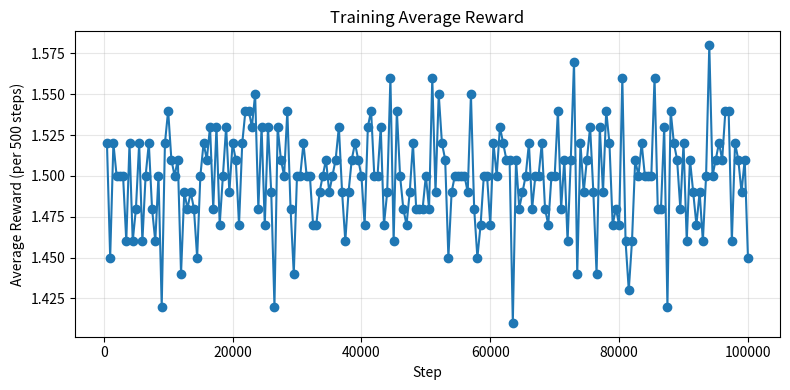

The script that saved this image:
# ============================================================
# GridWorld（基于 Sutton & Barto Example 3.5 的简化实现）
#
# 这个程序实现了一个经典的强化学习网格世界（GridWorld）环境，
# 用来练习：
#   1. MDP（马尔可夫决策过程）的建模
#   2. 状态价值 / 动作价值的更新
#   3. 策略学习（如 value iteration、policy iteration、Q-learning 等）
#
# ------------------------------------------------------------
# 一、环境目标
#
# 在一个二维网格中，agent 每一步都处在某个格子（state）上，
# 并从四个动作中选择一个：
#   - north  : 向上
#   - south  : 向下
#   - east   : 向右
#   - west   : 向左
#
# agent 的目标是通过不断试错，学会在这个环境中采取更优动作，
# 使长期累积奖励最大。
#
# 如果当前实验重点放在特殊状态 B 上，
# 则可以重点观察 agent 是否会逐渐学会主动靠近 B，
# 并利用 “从 B 出发会跳转到 B' 且获得奖励” 这一机制。
#
# ------------------------------------------------------------
# 二、状态设计
#
# 网格中的每一个格子都对应一个状态 state。
# 通常可以用：
#   - (row, col)
# 或
#   - 一个整数编号
# 来表示状态。
#
# 此环境中包含普通状态，以及两个特殊状态：
#   - A
#   - B
#
# 同时还定义两个特殊跳转目标：
#   - A'
#   - B'
#
# ------------------------------------------------------------
# 三、动作设计
#
# 在每个状态下，agent 可选动作集合固定为：
#   ACTIONS = [up, down, left, right]
#
# 动作是确定性的（deterministic）：
#   - 选择向上，就尝试向上移动一格
#   - 选择向下，就尝试向下移动一格
#   - 选择向左，就尝试向左移动一格
#   - 选择向右，就尝试向右移动一格
#
# ------------------------------------------------------------
# 四、奖励机制
#
# 1. 普通移动
#   如果 agent 从普通格子移动到网格内另一个合法格子，
#   则奖励为：
#       reward = 0
#
# 2. 越界移动
#   如果动作会使 agent 走出网格边界，
#   则：
#       - agent 保持在原地不动
#       - reward = -1
#
# 3. 特殊状态 A
#   如果 agent 当前位于 A，
#   那么无论采取哪个动作，都会：
#       - 获得 reward = +10
#       - 下一状态强制跳转到 A'
#
# 4. 特殊状态 B
#   如果 agent 当前位于 B，
#   那么无论采取哪个动作，都会：
#       - 获得 reward = +5
#       - 下一状态强制跳转到 B'
#
# 也就是说，A 和 B 不遵循普通网格移动规则，
# 它们是环境手动定义的特殊跃迁状态。
#
# ------------------------------------------------------------
# 五、当前采用的策略（Q 版本贪心控制）
#
# 本实验采用动作价值函数 Q(s, a) 来做控制，
# 使用 Bellman 最优性更新：
#
#   Q_{k+1}(s, a) = sum_{s', r} p(s', r | s, a)
#                   [ r + gamma * max_{a'} Q_k(s', a') ]
#
# 对于本 GridWorld（确定性转移）可简化为：
#
#   Q_{k+1}(s, a) = r(s, a) + gamma * max_{a'} Q_k(s', a')
#
# 执行动作时使用贪心选择：
#
#   a = argmax_a Q(s, a)
#
# 若多个动作 Q 值相同，可在并列最大值中随机选一个动作。
# ============================================================
import numpy as np
import random
import matplotlib.pyplot as plt
class Agent():
    def __init__(self, epsilon = 0.1, alpha = 0.1, gamma = 0.9):
        self.epsilon = epsilon
        self.gamma = gamma
        self.alpha = alpha
        self.Q = np.zeros((5,5), dtype = float)
        self.N = np.zeros((5,5), dtype = int)
        self.directions = {
            "up": (0, -1),
            "down": (0, 1),
            "left": (-1, 0),
            "right": (1, 0),
        }
    def get_location(self, a, b):
        self.a = a
        self.b = b
    def Locate(self):
        rows, cols = self.Q.shape
        
        neighbors = {}
        for name, (da, db) in self.directions.items():
            na, nb = self.a + da, self.b + db
            if 0 <= na < rows and 0 <= nb < cols:
                neighbors[name] = self.Q[na, nb]
            else:
                neighbors[name] = None
        up = neighbors["up"]
        down = neighbors["down"]
        left = neighbors["left"]
        right = neighbors["right"]
        return up, down, left, right
    def Action(self):
        up, down, left, right = self.Locate()
        candidates = {
        "up": up,
        "down": down,
        "left": left,
        "right": right
        }
        valid = {k: v for k, v in candidates.items() if v is not None}
        best_action = max(valid, key=valid.get)
        if random.random() > self.epsilon:
            action = best_action
        else:
            action = random.choice(list(valid.keys()))
        return self.directions[action]
    def Update(self, r_next, a_next, b_next):
        self.N[self.a, self.b] += 1
        self.Q[self.a, self.b] += self.alpha * (r_next + self.gamma * self.Q[a_next, b_next] - self.Q[self.a, self.b])
class Env():
    def __init__(self):
        pass 
    def Critic(self, a, b, action):
        c21 = (a == 1 and b == 0)
        c22 = (a == 3 and b == 0)
        if c21 or c22:
            c1 = True
        else:
            na = a + action[0]
            nb = b + action[1]
            c1 = (0 <= na < 5 and 0 <= nb < 5)
        return c1, c21, c22
    def update_locate(self, a, b, action):
        c1, c21, c22 = self.Critic(a, b, action)
        if c1 == True:       
            if c21 == True:
                a = 1
                b = 4
            elif c22 == True:
                a = 3
                b = 2
            else:
                a += action[0]
                b += action[1]
        return a,b
    def reward(self, a, b, action):
        c1, c21, c22 = self.Critic(a, b, action)
        if c1 == True:       
            if c21 == True:
                r = 10
            elif c22 == True:
                r = 5
            else:
                r = 0
        else:
            r = -1
        return r

agent = Agent()
env = Env()
a = random.randrange(5)
b = random.randrange(5)
r = 0
reward_sum = 0.0
plot_steps = []
plot_avg_rewards = []
for i in range (100000):
    agent.get_location(a,b)
    move = agent.Action()
    r = env.reward(a, b, move)
    a_next, b_next = env.update_locate(a, b, move)
    agent.Update(r, a_next, b_next)
    a, b = a_next, b_next
    reward_sum += r
    if (i + 1) % 500 == 0:
        avg_reward = reward_sum / 500
        print(f"step {i + 1}: avg_reward={avg_reward:.4f}")
        plot_steps.append(i + 1)
        plot_avg_rewards.append(avg_reward)
        reward_sum = 0.0

plt.figure(figsize=(8, 4))
plt.plot(plot_steps, plot_avg_rewards, marker='o')
plt.xlabel('Step')
plt.ylabel('Average Reward (per 500 steps)')
plt.title('Training Average Reward')
plt.grid(True, alpha=0.3)
plt.tight_layout()
plt.show()
